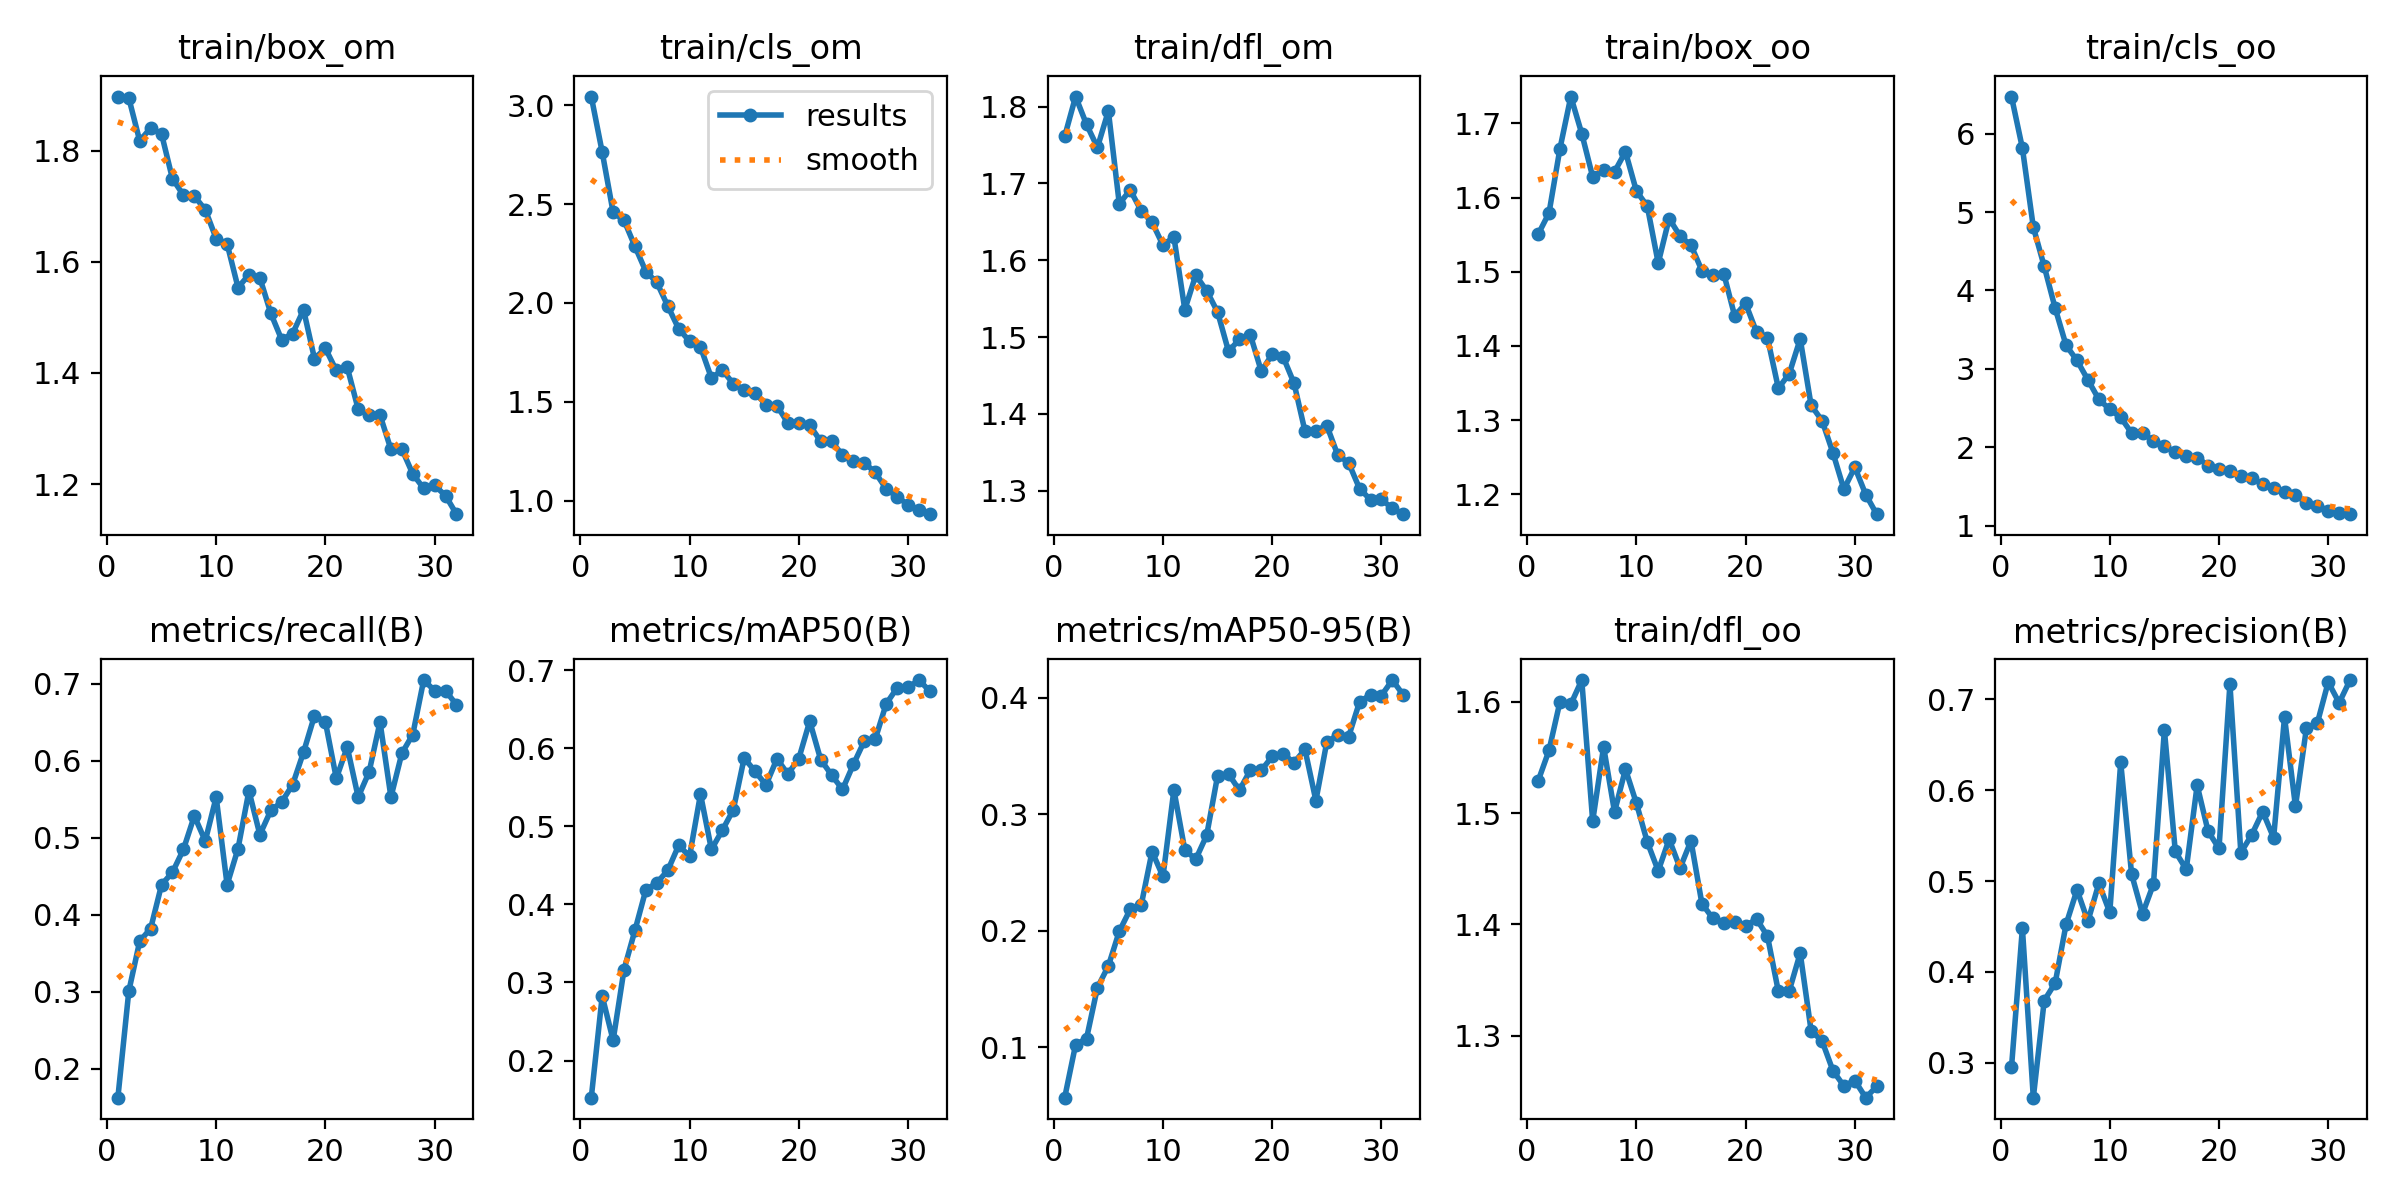

The data file committed next to this chart (first rows):
epoch, train/box_om, train/cls_om, train/dfl_om, train/box_oo, train/cls_oo, train/dfl_oo, metrics/precision(B), metrics/recall(B), metrics/mAP50(B), metrics/mAP50-95(B), val/box_om, val/cls_om, val/dfl_om, val/box_oo, val/cls_oo, val/dfl_oo, lr/pg0, lr/pg1, lr/pg2
1, 1.897, 3.044, 1.761, 1.55, 6.474, 1.529, 0.295, 0.1626, 0.1525, 0.05658, 1.831, 3.255, 1.85, 1.497, 7.15, 1.581, 0.0006631, 0.0006631, 0.0006631
2, 1.895, 2.763, 1.813, 1.579, 5.816, 1.556, 0.4482, 0.3008, 0.2827, 0.102, 1.912, 3.186, 1.849, 1.913, 6.348, 2.043, 0.001289, 0.001289, 0.001289
3, 1.818, 2.459, 1.777, 1.666, 4.808, 1.6, 0.2618, 0.3659, 0.2259, 0.1073, 1.829, 2.562, 1.743, 1.725, 4.952, 1.571, 0.001873, 0.001873, 0.001873
4, 1.841, 2.418, 1.747, 1.736, 4.306, 1.598, 0.3686, 0.3821, 0.3166, 0.1511, 1.815, 2.391, 1.735, 1.646, 4.237, 1.639, 0.001814, 0.001814, 0.001814
5, 1.83, 2.286, 1.794, 1.686, 3.774, 1.62, 0.3878, 0.439, 0.3669, 0.1696, 1.819, 2.656, 1.83, 1.66, 3.837, 1.552, 0.001814, 0.001814, 0.001814
6, 1.749, 2.159, 1.673, 1.628, 3.3, 1.493, 0.4524, 0.4553, 0.4188, 0.1993, 1.688, 2.383, 1.714, 1.625, 3.394, 1.567, 0.001752, 0.001752, 0.001752
7, 1.72, 2.104, 1.692, 1.638, 3.107, 1.56, 0.4903, 0.4849, 0.4276, 0.2182, 1.694, 2.015, 1.679, 1.632, 2.982, 1.525, 0.001691, 0.001691, 0.001691
8, 1.718, 1.985, 1.665, 1.635, 2.858, 1.501, 0.4558, 0.5285, 0.4435, 0.2215, 1.753, 1.938, 1.634, 1.64, 2.676, 1.465, 0.001629, 0.001629, 0.001629
9, 1.694, 1.87, 1.649, 1.662, 2.61, 1.54, 0.4975, 0.4959, 0.4756, 0.2678, 1.607, 1.816, 1.576, 1.55, 2.589, 1.448, 0.001567, 0.001567, 0.001567
10, 1.642, 1.806, 1.62, 1.609, 2.483, 1.509, 0.4655, 0.5528, 0.4618, 0.2464, 1.588, 1.69, 1.583, 1.574, 2.438, 1.466, 0.001505, 0.001505, 0.001505
11, 1.633, 1.777, 1.63, 1.589, 2.382, 1.474, 0.6305, 0.439, 0.5413, 0.3207, 1.662, 1.618, 1.621, 1.624, 2.17, 1.475, 0.001443, 0.001443, 0.001443
12, 1.554, 1.62, 1.536, 1.512, 2.179, 1.448, 0.5075, 0.4859, 0.4704, 0.2692, 1.647, 1.626, 1.606, 1.557, 2.154, 1.441, 0.001381, 0.001381, 0.001381
13, 1.577, 1.66, 1.581, 1.572, 2.184, 1.476, 0.4641, 0.561, 0.4951, 0.2612, 1.568, 1.587, 1.572, 1.619, 2.057, 1.439, 0.001319, 0.001319, 0.001319
14, 1.571, 1.592, 1.56, 1.548, 2.078, 1.451, 0.4967, 0.5041, 0.5211, 0.2818, 1.596, 1.65, 1.554, 1.565, 2.111, 1.494, 0.001257, 0.001257, 0.001257
15, 1.508, 1.561, 1.533, 1.536, 2.017, 1.475, 0.6662, 0.5355, 0.5876, 0.3329, 1.547, 1.488, 1.512, 1.542, 1.832, 1.473, 0.001196, 0.001196, 0.001196
16, 1.46, 1.547, 1.482, 1.502, 1.933, 1.419, 0.5326, 0.5465, 0.5704, 0.3345, 1.521, 1.498, 1.502, 1.505, 1.81, 1.44, 0.001134, 0.001134, 0.001134
17, 1.471, 1.484, 1.497, 1.495, 1.891, 1.405, 0.5128, 0.5691, 0.5531, 0.3204, 1.535, 1.41, 1.516, 1.484, 1.838, 1.397, 0.001072, 0.001072, 0.001072
18, 1.514, 1.481, 1.503, 1.498, 1.867, 1.401, 0.6054, 0.6112, 0.5866, 0.3377, 1.53, 1.502, 1.486, 1.524, 1.728, 1.437, 0.00101, 0.00101, 0.00101
19, 1.426, 1.392, 1.456, 1.44, 1.766, 1.402, 0.5548, 0.6585, 0.567, 0.3375, 1.555, 1.345, 1.531, 1.491, 1.672, 1.473, 0.0009481, 0.0009481, 0.0009481
20, 1.444, 1.393, 1.478, 1.457, 1.725, 1.399, 0.5359, 0.6504, 0.5868, 0.3494, 1.443, 1.424, 1.448, 1.419, 1.747, 1.383, 0.0008862, 0.0008862, 0.0008862
21, 1.405, 1.381, 1.474, 1.419, 1.691, 1.405, 0.7167, 0.5772, 0.6347, 0.3518, 1.558, 1.331, 1.549, 1.506, 1.611, 1.419, 0.0008244, 0.0008244, 0.0008244
22, 1.41, 1.301, 1.44, 1.411, 1.635, 1.389, 0.5313, 0.6179, 0.5856, 0.3441, 1.543, 1.36, 1.523, 1.488, 1.664, 1.447, 0.0007625, 0.0007625, 0.0007625
23, 1.335, 1.299, 1.377, 1.343, 1.606, 1.34, 0.551, 0.5528, 0.5658, 0.3555, 1.452, 1.391, 1.474, 1.392, 1.686, 1.372, 0.0007006, 0.0007006, 0.0007006
24, 1.324, 1.232, 1.378, 1.363, 1.526, 1.34, 0.5764, 0.5854, 0.5473, 0.3115, 1.567, 1.329, 1.586, 1.52, 1.761, 1.458, 0.0006387, 0.0006387, 0.0006387
25, 1.324, 1.202, 1.385, 1.409, 1.475, 1.374, 0.5476, 0.6504, 0.5795, 0.3619, 1.474, 1.272, 1.52, 1.397, 1.635, 1.405, 0.0005769, 0.0005769, 0.0005769
26, 1.262, 1.192, 1.346, 1.32, 1.425, 1.304, 0.6803, 0.5528, 0.6093, 0.3678, 1.534, 1.328, 1.546, 1.496, 1.548, 1.444, 0.000515, 0.000515, 0.000515
27, 1.263, 1.143, 1.336, 1.299, 1.389, 1.295, 0.5822, 0.6098, 0.6118, 0.3664, 1.556, 1.302, 1.582, 1.546, 1.489, 1.47, 0.0004531, 0.0004531, 0.0004531
28, 1.218, 1.06, 1.303, 1.256, 1.289, 1.268, 0.6679, 0.6341, 0.6569, 0.3963, 1.445, 1.264, 1.473, 1.455, 1.476, 1.43, 0.0003912, 0.0003912, 0.0003912
29, 1.192, 1.019, 1.288, 1.207, 1.254, 1.255, 0.6736, 0.7049, 0.6774, 0.4024, 1.477, 1.245, 1.506, 1.447, 1.431, 1.424, 0.0003294, 0.0003294, 0.0003294
30, 1.198, 0.9796, 1.289, 1.236, 1.192, 1.26, 0.7189, 0.6911, 0.678, 0.4017, 1.488, 1.204, 1.532, 1.433, 1.427, 1.46, 0.0002675, 0.0002675, 0.0002675
31, 1.179, 0.9536, 1.277, 1.2, 1.165, 1.244, 0.696, 0.6911, 0.6874, 0.415, 1.484, 1.191, 1.534, 1.436, 1.391, 1.452, 0.0002056, 0.0002056, 0.0002056
32, 1.146, 0.9316, 1.269, 1.173, 1.145, 1.254, 0.7211, 0.6727, 0.6731, 0.4022, 1.475, 1.191, 1.516, 1.443, 1.414, 1.439, 0.0001437, 0.0001437, 0.0001437
